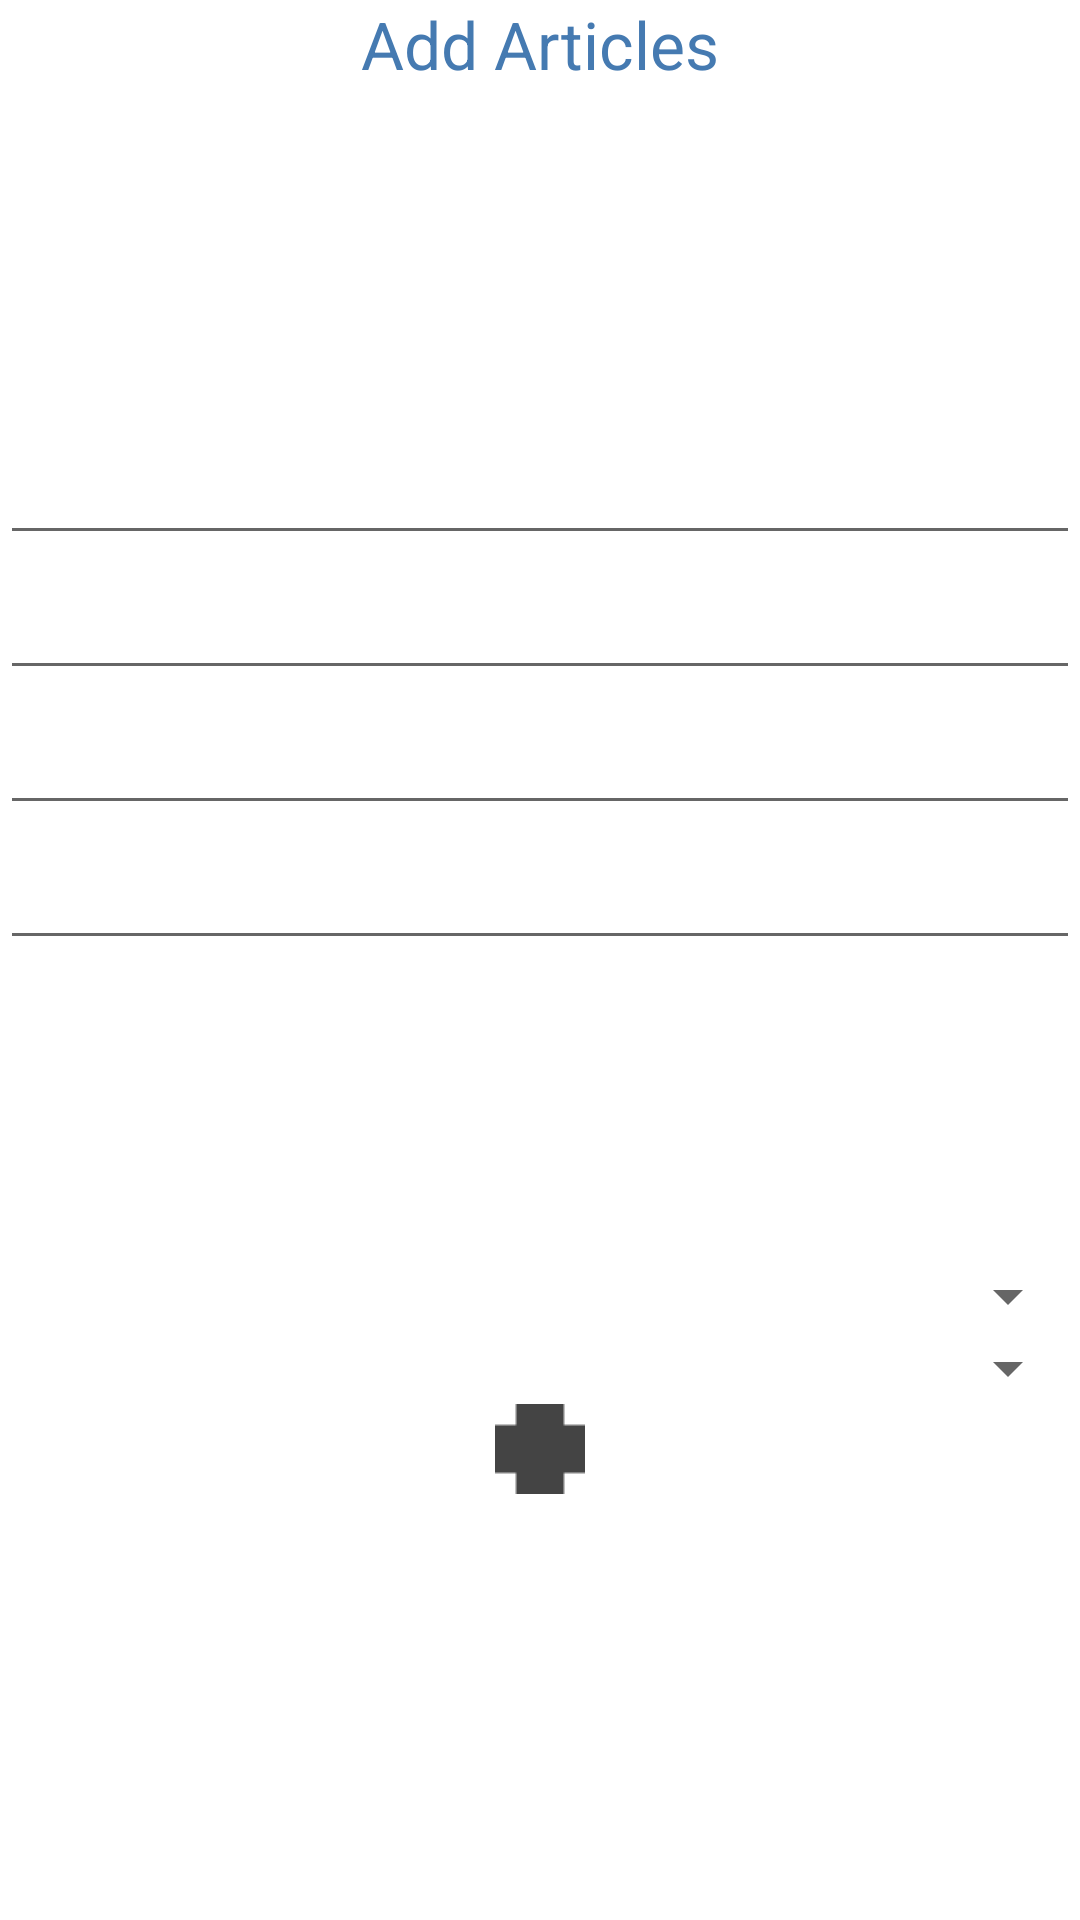

Write the Android layout XML for this screen, with the resource values it uses.
<!-- AndroidManifest.xml: application theme CustomActionBarTheme -->
<!-- res/layout/add_article.xml -->
<?xml version="1.0" encoding="utf-8"?>
<RelativeLayout xmlns:android="http://schemas.android.com/apk/res/android"
    android:orientation="vertical" android:layout_width="match_parent"
    android:layout_height="match_parent"
    android:background="@android:color/background_light">

    <LinearLayout
        android:orientation="vertical"
        android:layout_width="fill_parent"
        android:layout_height="500dp"
        android:layout_alignParentBottom="true"
        android:layout_centerHorizontal="true"
        android:background="@android:color/background_light">

        <EditText
            android:layout_width="match_parent"
            android:layout_height="45dp"
            android:inputType="textPersonName"
            android:ems="10"
            android:id="@+id/txtname_a" />

        <EditText
            android:layout_width="match_parent"
            android:layout_height="45dp"
            android:inputType="date"
            android:ems="10"
            android:id="@+id/txtdate"
            android:layout_gravity="center_horizontal" />

        <EditText
            android:layout_width="match_parent"
            android:layout_height="45dp"
            android:inputType="numberDecimal"
            android:ems="10"
            android:id="@+id/txtprice"
            android:layout_gravity="center_horizontal" />

        <EditText
            android:layout_width="match_parent"
            android:layout_height="45dp"
            android:inputType="date"
            android:ems="10"
            android:id="@+id/txtlastused" />

        <ImageView
            android:layout_width="100dp"
            android:layout_height="100dp"
            android:id="@+id/imageViewArticles"
            android:layout_gravity="center_horizontal"
            android:src="@drawable/image" />

        <Spinner
            android:layout_width="match_parent"
            android:layout_height="wrap_content"
            android:id="@+id/spin_add_Category"
            android:layout_gravity="center_horizontal"
            android:spinnerMode="dropdown" />

        <Spinner
            android:layout_width="match_parent"
            android:layout_height="wrap_content"
            android:id="@+id/spin_add_type"
            android:layout_gravity="center_horizontal" />

        <ImageButton
            android:layout_width="30dp"
            android:layout_height="30dp"
            android:id="@+id/image_save"
            android:layout_gravity="center_horizontal"
            android:src="@drawable/plus"
            android:background="@null" />

    </LinearLayout>

    <TextView
        android:layout_width="wrap_content"
        android:layout_height="wrap_content"
        android:textAppearance="?android:attr/textAppearanceLarge"
        android:text="Add Articles"
        android:id="@+id/textView2"
        android:layout_alignParentTop="true"
        android:layout_centerHorizontal="true"
        android:textColor="#457AB1" />
</RelativeLayout>
<!-- resources referenced by this layout -->
<resources>
  <!-- drawable plus: png bitmap (drawable, 389 bytes) -->
  <style name="CustomActionBarTheme" parent="@style/Theme.AppCompat.Light.DarkActionBar">
          <item name="android:actionBarStyle">@style/MyActionBar</item>
          <item name="android:actionBarTabTextStyle">@style/MyActionBarTabText</item>
          <item name="android:actionMenuTextColor">@color/actionbar_text</item>
  
          
          <item name="actionBarStyle">@style/MyActionBar</item>
          <item name="actionBarTabTextStyle">@style/MyActionBarTabText</item>
          <item name="actionMenuTextColor">@color/actionbar_text</item>
      </style>
  <style name="MyActionBar" parent="@style/Widget.AppCompat.Light.ActionBar.Solid.Inverse">
          <item name="android:background">@color/actionbar_background</item>
          <item name="android:titleTextStyle">@style/MyActionBarTitleText</item>
  
          
          <item name="background">@color/actionbar_background</item>
          <item name="titleTextStyle">@style/MyActionBarTitleText</item>
      </style>
  <style name="MyActionBarTabText" parent="@style/Widget.AppCompat.ActionBar.TabText">
          <item name="android:textColor">@color/actionbar_text</item>
      </style>
  <color name="actionbar_text">#ffffff</color>
  <color name="actionbar_background">#457AB1</color>
  <style name="MyActionBarTitleText" parent="@style/TextAppearance.AppCompat.Widget.ActionBar.Title">
          <item name="android:textColor">@color/actionbar_text</item>
      </style>
</resources>
